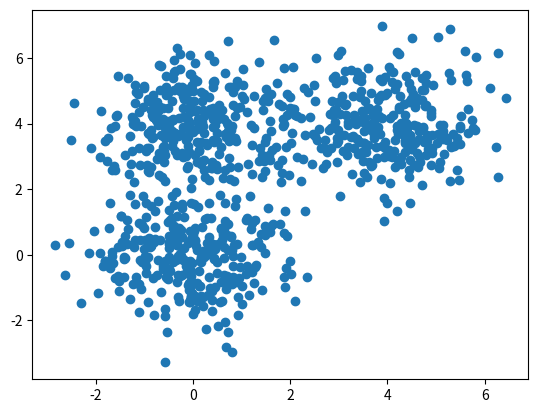

Reproduce this figure in Python. (Note: this script raises an exception after producing the figure.)
import numpy as np
import matplotlib.pyplot as plt


def d(u,v):
    diff = u-v
    return diff.dot(diff)


def cost(X,R,M):
    cost = 0
    for k in range(len(M)):
        for n in range(len(X)):
            cost += R[n,k] * d(M[k],X[n])

    return cost


def plot_k_means(X,K,max_iter = 20,beta = 1.0):

    N,D = X.shape
    M = np.zeros((K,D))
    R = np.zeros((N,K))

    for k in range(K):
        M[k] = X[np.random.choice(N)]

    
    grid_width = 5
    grid_height = (max_iter / grid_width) * 1.2
    random_colors = np.random.random((K,3))
    plt.figure()

    costs = np.zeros(max_iter)

    for i in range(max_iter):
        colors = R.dot(random_colors)
        plt.subplot(grid_width,grid_height,i+1)
        plt.scatter(X[:,0],X[:,1],c = colors)

        for k in range(K):
            for n in range(N):
                R[n,k] = np.exp(-beta * d(M[k],X[n]))/ np.sum(np.exp(-beta * d(M[j],X[n])) for j in range(K))

        for k in range(K):
            M[k] = R[:,k].dot(X) / R[:,k].sum()
        

        costs[i] = cost(X,R,M)

        if i > 0:
            if np.abs(costs[i] - costs[i-1]) < 0.1:
                break

    
    plt.show()
    # plt.plot(costs)
    # plt.title("costs")
    # plt.xlabel('No. of iterations')
    # plt.ylabel('Average Mean Distance')
    # plt.show()

    # random_colors = np.random.random((K,3))
    # colors = R.dot(random_colors)

    # plt.scatter(X[:,0],X[:,1],c = colors)
    # plt.show() 





def main():
    ## D is the no. of dimensions
    D = 2
    ## s is distance by which various gaussian clouds are separated
    s = 4

    ### There are 3 differnet gaussian clouds with different means as given
    mu1 = np.array([0,0])
    mu2 = np.array([s,s])
    mu3 = np.array([0,s])

    N = 900
    X = np.zeros((N,D))

    ## Filling the points with normal random variables
    X[:300,:] = np.random.randn(300,D) + mu1
    X[300:600,:] = np.random.randn(300,D) + mu2
    X[600:,:] = np.random.randn(300,D) + mu3

    ## Sanity check
    plt.scatter(X[:,0],X[:,1])
    plt.show()


    K = 3
    plot_k_means(X,K)

    K = 5
    plot_k_means(X,K)

    K = 5
    plot_k_means(X,K,max_iter = 30,beta = 0.3)

if __name__ == '__main__':
    main()